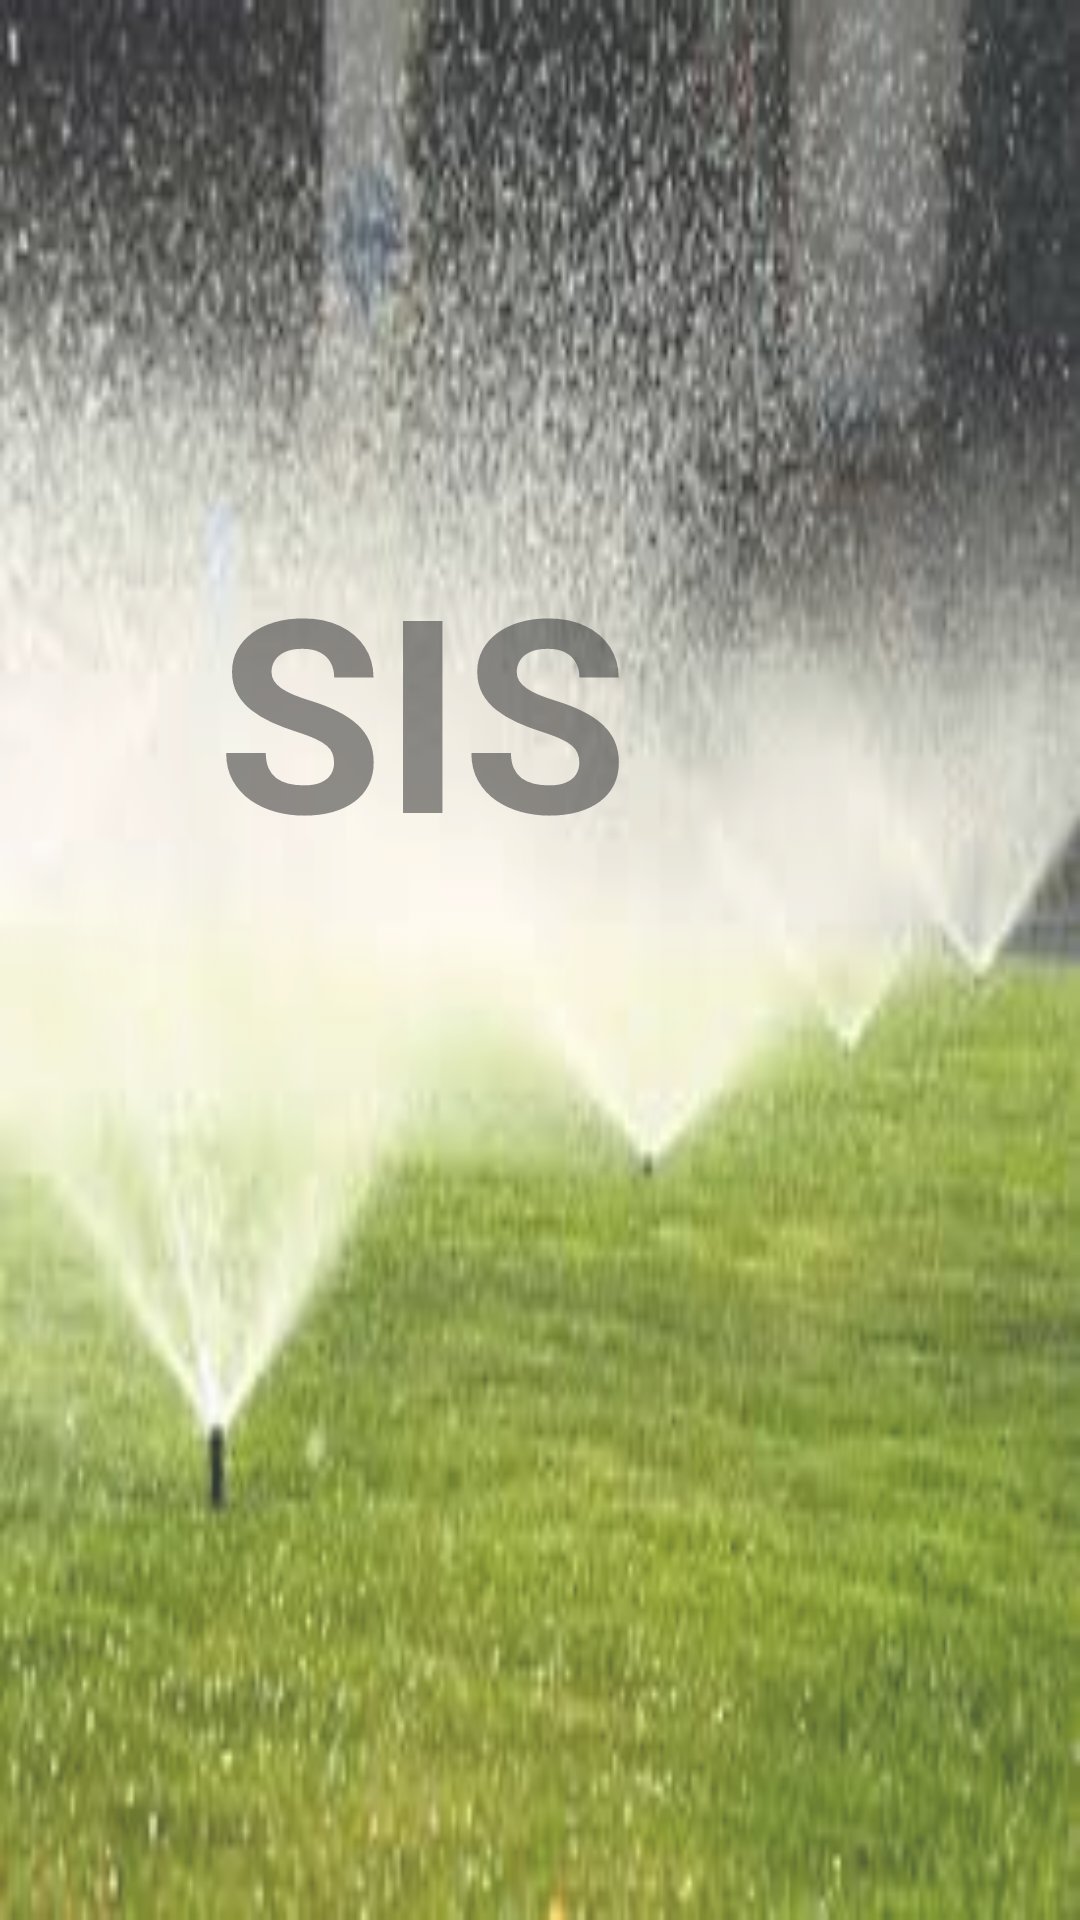

Reconstruct the res/layout file that produces this screen, plus the resources it refers to.
<!-- AndroidManifest.xml: application theme Theme.MYSIS -->
<!-- res/layout/activity_splash.xml -->
<?xml version="1.0" encoding="utf-8"?>
<androidx.constraintlayout.widget.ConstraintLayout xmlns:android="http://schemas.android.com/apk/res/android"
    xmlns:app="http://schemas.android.com/apk/res-auto"
    xmlns:tools="http://schemas.android.com/tools"
    android:layout_width="match_parent"
    android:layout_height="match_parent"
    android:background="@drawable/sp3"
    android:alpha="0.8"
    tools:context=".splash">
    <TextView
        android:id="@+id/textView3"
        android:layout_width="235dp"
        android:layout_height="221dp"
        android:text="SIS"
        android:textSize="90dp"
        android:textStyle="bold"
        app:layout_constraintBottom_toBottomOf="parent"
        app:layout_constraintEnd_toEndOf="parent"
        app:layout_constraintHorizontal_bias="0.579"
        app:layout_constraintStart_toStartOf="parent"
        app:layout_constraintTop_toTopOf="parent"
        app:layout_constraintVertical_bias="0.419" />
</androidx.constraintlayout.widget.ConstraintLayout>
<!-- resources referenced by this layout -->
<resources>
  <!-- drawable sp3: jpg bitmap (drawable, 10594 bytes) -->
  <style name="Theme.MYSIS" parent="Theme.AppCompat.Light.NoActionBar">
          
          <item name="colorPrimary">@color/purple_500</item>
          <item name="colorPrimaryDark">@color/purple_700</item>
          <item name="colorAccent">@color/teal_200</item>
          
      </style>
  <!-- not gathered from this repository: default colours our renderer supplied (Android Studio template values) -->
  <color name="purple_500">#FF6200EE</color>
  <color name="purple_700">#FF3700B3</color>
  <color name="teal_200">#FF03DAC5</color>
</resources>
